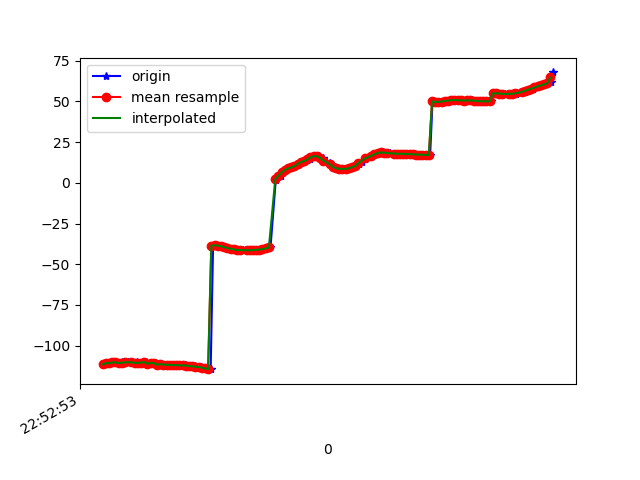

Values plotted in this chart, from the file beside it:
1617835973777, 531617321428971, -111.50208, 22.375063, -28.162064
1617835973787, 531617340659741, -110.8, 22.23, -28.61
1617835973801, 531617359890511, -110.9, 22.24, -28.39
1617835973822, 531617379121281, -110.3, 22.49, -29.05
1617835973842, 531617398352051, -110.2, 22.27, -28.66
1617835973860, 531617417582821, -110.7, 23.12, -28.68
1617835973880, 531617436813591, -110.3, 23.05, -28.46
1617835973896, 531617456044361, -110.7, 23.4, -27.96
1617835973917, 531617475275131, -110.3, 23.4, -28.19
1617835973947, 531617494505901, -110.2, 22.99, -27.74
1617835973961, 531617513736671, -110.9, 23.58, -27.76
1617835973976, 531617532967441, -110.3, 23.12, -27.81
1617835973995, 531617552198211, -110.6, 23.06, -27.38
1617835974014, 531617571428981, -110.4, 23.57, -28.24
1617835974032, 531617590659751, -110.1, 23.3, -27.87
1617835974051, 531617609890521, -111.1, 23.98, -27.52
1617835974071, 531617629121291, -110.6, 24.25, -27.88
1617835974090, 531617648352061, -110.7, 24.26, -27.15
1617835974105, 531617667582831, -111.8, 25.24, -26.75
1617835974126, 531617686813601, -111.4, 25.18, -26.83
1617835974145, 531617706044371, -111.7, 25.39, -26.34
1617835974164, 531617725275141, -111.8, 25.67, -26.04
1617835974184, 531617744505911, -111.9, 25.86, -25.8
1617835974204, 531617763736681, -111.9, 25.97, -25.57
1617835974227, 531617782967451, -111.9, 26.06, -25.32
1617835974248, 531617802198221, -112, 26.15, -25.06
1617835974262, 531617821428991, -112, 26.22, -24.79
1617835974283, 531617840659761, -112.1, 26.26, -24.47
1617835974299, 531617859890531, -112.3, 26.31, -24.11
1617835974315, 531617879121301, -112.5, 26.43, -23.73
1617835974336, 531617898352071, -112.8, 26.65, -23.36
1617835974354, 531617917582841, -113, 26.92, -23.05
1617835974374, 531617936813611, -113.2, 27.17, -22.75
1617835974393, 531617956044381, -113.5, 27.37, -22.43
1617835974414, 531617975275151, -114, 27.67, -22.1
1617835974436, 531617994505921, -114.5, 28.18, -21.82
1617835974451, 531618013736691, -38.58, 28.74, -24.04
1617835974469, 531618033089617, -38.33, 29.5, -21.52
1617835974487, 531618052320387, -38.59, 29.96, -21.36
1617835974508, 531618071551157, -38.99, 30.22, -21.05
1617835974527, 531618090781927, -39.52, 30.46, -20.61
1617835974545, 531618110012697, -40.06, 30.87, -20.12
1617835974564, 531618129243467, -40.55, 31.53, -19.66
1617835974587, 531618148474237, -40.94, 32.25, -19.26
1617835974606, 531618167705007, -41.22, 32.82, -18.97
1617835974619, 531618186935777, -41.34, 33.13, -18.88
1617835974638, 531618206166547, -41.34, 33.2, -18.92
1617835974660, 531618225397317, -41.36, 33.07, -18.94
1617835974678, 531618244628087, -41.4, 32.89, -18.86
1617835974697, 531618263858857, -41.41, 32.86, -18.68
1617835974719, 531618283089627, -41.32, 33.01, -18.49
1617835974734, 531618302320397, -41.16, 33.19, -18.28
1617835974753, 531618321551167, -40.98, 33.2, -17.98
1617835974772, 531618340781937, -40.71, 32.97, -17.64
1617835974792, 531618360012707, -40.29, 32.53, -17.34
1617835974810, 531618379243477, -39.64, 31.86, -17.28
1617835974843, 531618398474247, 1.848, 31.83, -18.35
1617835974847, 531618417705017, 2.956, 29.51, -17.84
1617835974878, 531618436935787, 4.482, 28.49, -18.81
1617835974890, 531618456166557, 6.435, 27.09, -20.55
1617835974907, 531618475397327, 7.967, 24.37, -22.81
... 87 more rows
